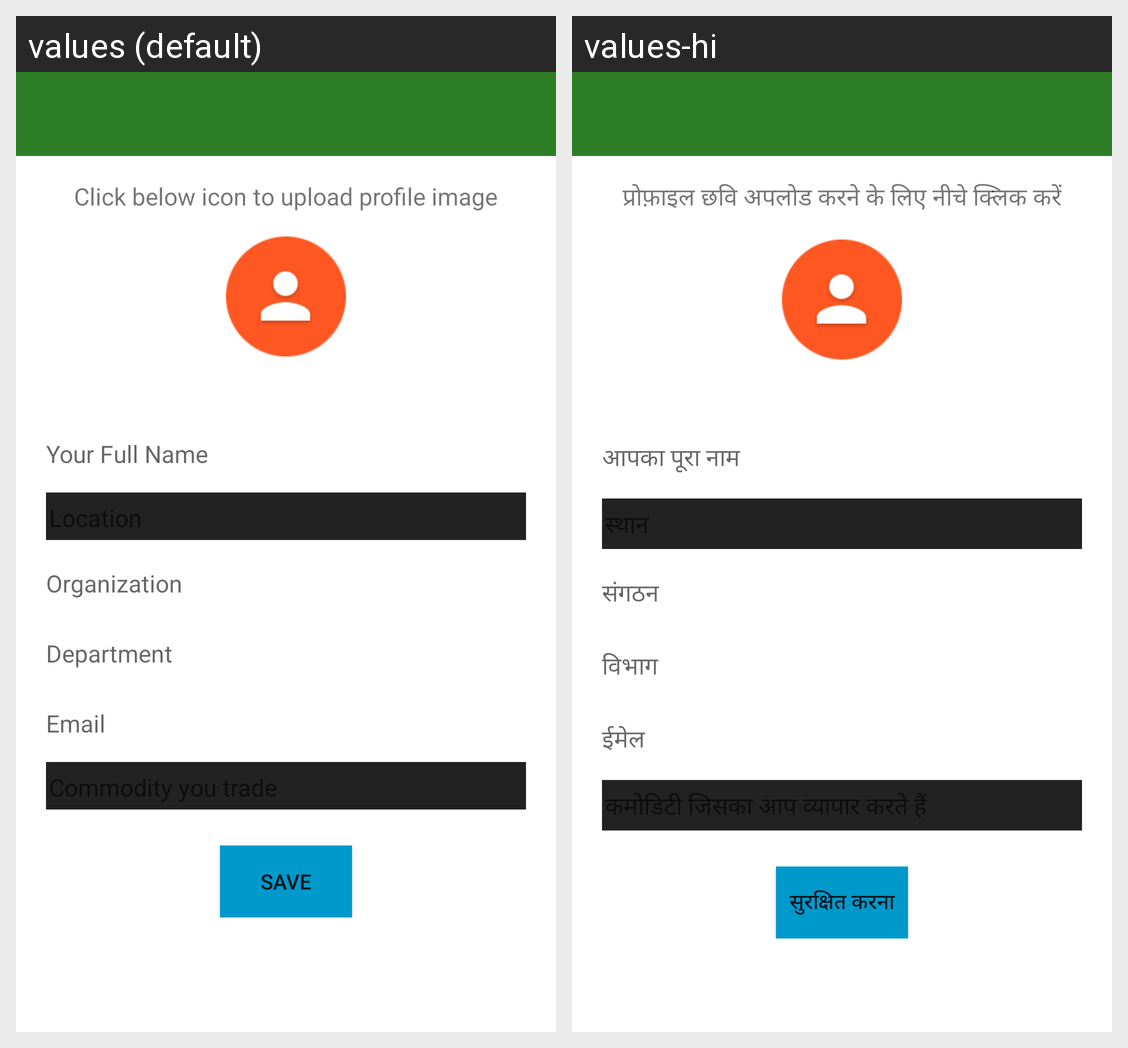

Strings drawn on this Android screen and how each of the app's shown locales translates them:
Android screen res/layout/activity_edit_profile.xml rendered under 2 locales, left to right: values (default), values-hi. Device: Nexus 5 (rendered at 1080×1920; each locale shown at half size, 540×960, under a caption strip naming it); theme AppTheme.
Strings drawn on this screen, with the default value and each locale's value (text and hints the layout hard-codes, and strings that could not be matched under every locale, appear in the picture but are not listed):

profile_img_caption
  values: Click below icon to upload profile image
  values-hi: प्रोफ़ाइल छवि अपलोड करने के लिए नीचे क्लिक करें

hint_name
  values: Your Full Name
  values-hi: आपका पूरा नाम

organization
  values: Organization
  values-hi: संगठन

department
  values: Department
  values-hi: विभाग

email
  values: Email
  values-hi: ईमेल

button_save
  values: Save
  values-hi: सुरक्षित करना
